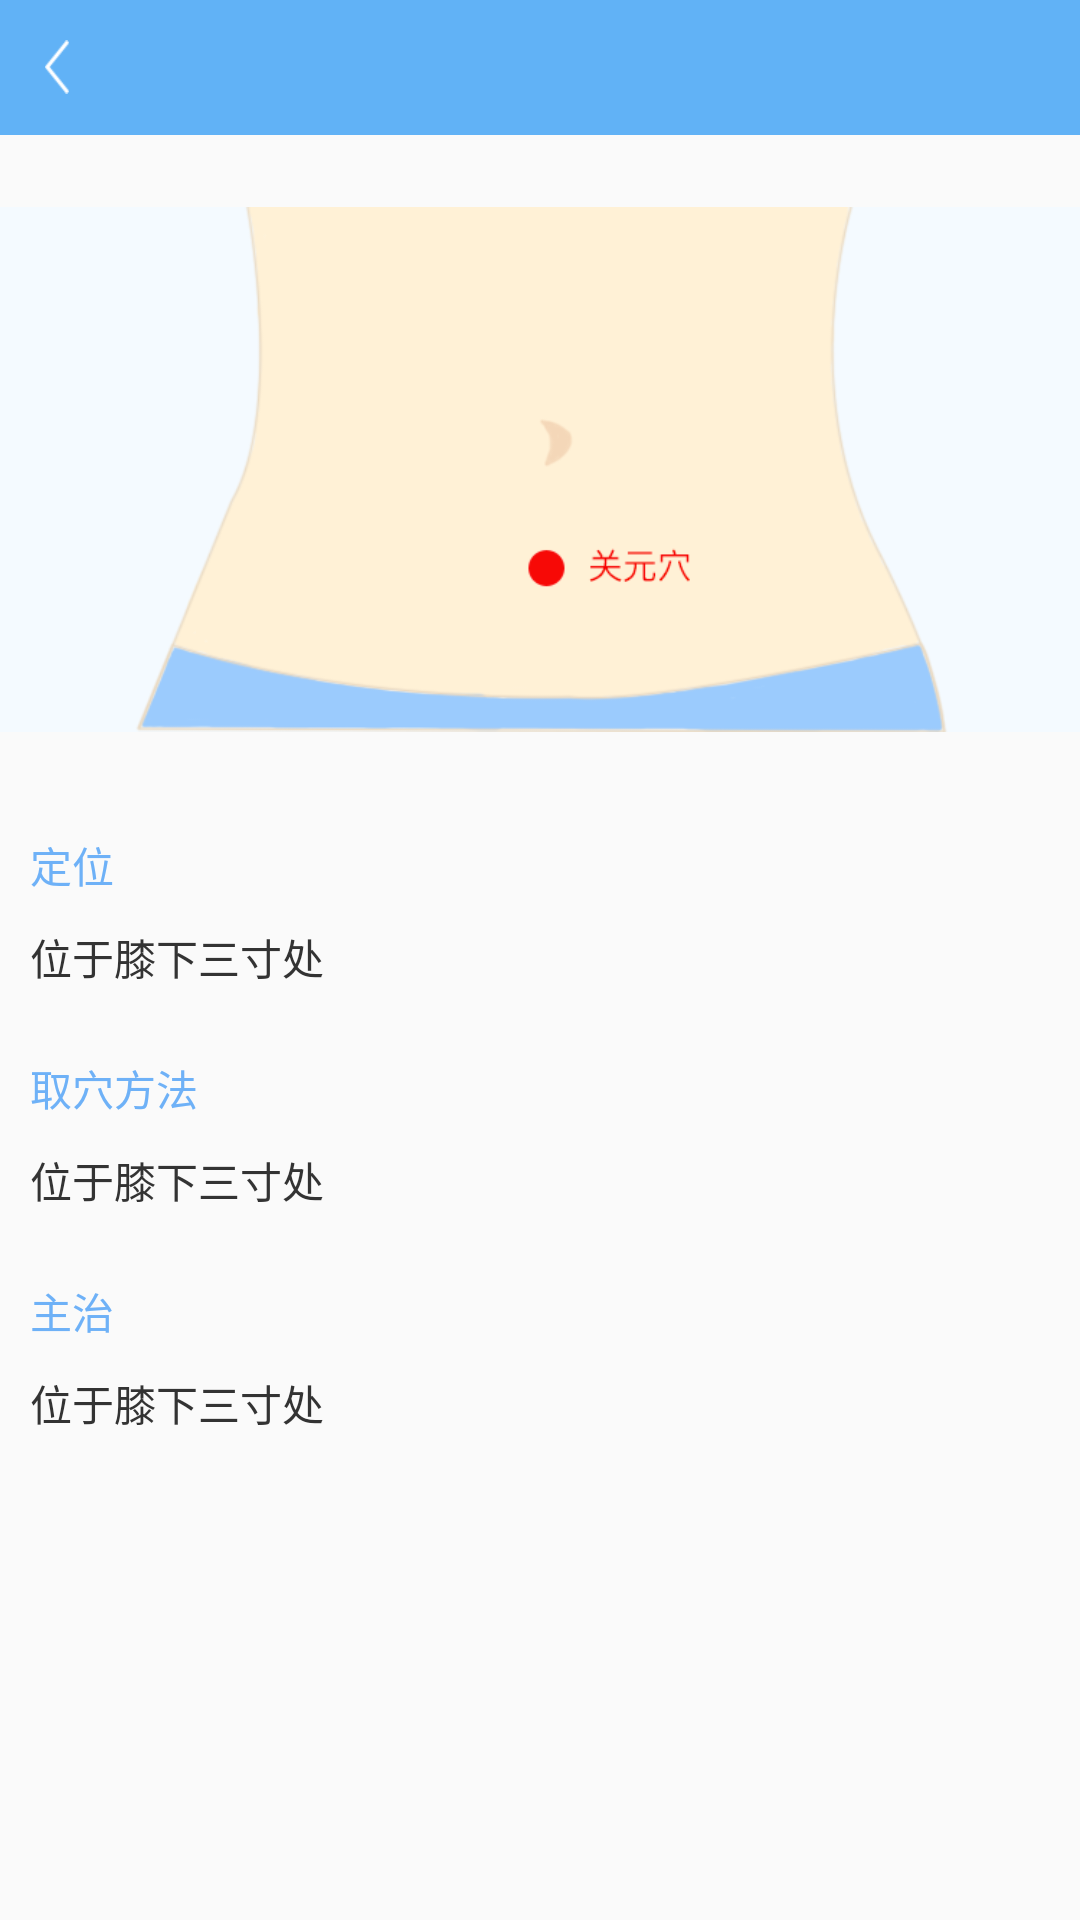

Write the Android layout XML for this screen, with the resource values it uses.
<!-- AndroidManifest.xml: application theme AppTheme -->
<!-- res/layout/activity_acupoint_msg.xml -->
<?xml version="1.0" encoding="utf-8"?>
<LinearLayout
    xmlns:android="http://schemas.android.com/apk/res/android"
    xmlns:tools="http://schemas.android.com/tools"
    android:id="@+id/activity_acupoint_msg"
    android:layout_width="match_parent"
    android:layout_height="match_parent"
    android:orientation="vertical"
    android:fitsSystemWindows="true"
    tools:context="com.hg.jacob.lvdao.activity.AcupointMsgActivity">


    
    <RelativeLayout
        android:layout_alignParentTop="true"
        android:background="#61b2f6"
        android:layout_width="match_parent"
        android:layout_height="45dp">

        <LinearLayout
            android:id="@+id/back_btn"
            style="@style/top_btn"
            android:layout_alignParentLeft="true"
            android:gravity="center|left"
            android:paddingLeft="15dp"
            >
            <TextView
                android:id="@+id/back_text"
                style="@style/top_btn_text"/>
        </LinearLayout>
        <TextView
            android:id="@+id/title"
            android:textColor="#f1f1f1"
            android:layout_width="wrap_content"
            android:layout_height="wrap_content"
            android:layout_centerInParent="true"
            />
    </RelativeLayout>

    <LinearLayout
        android:layout_width="match_parent"
        android:layout_weight="3"
        android:orientation="vertical"
        android:layout_height="0dp">
        <ImageView
            android:layout_width="match_parent"
            android:layout_height="match_parent"
            android:src="@drawable/acupoint"/>
    </LinearLayout>



    <LinearLayout
        android:layout_width="match_parent"
        android:layout_weight="1"
        android:orientation="vertical"
        android:layout_height="0dp">

        <TextView
            android:text="定位"
            android:layout_margin="10dp"
            android:textColor="@color/btn_press"
            android:layout_width="wrap_content"
            android:layout_height="wrap_content"/>

        <TextView
            android:textColor="@color/txt_color_3"
            android:text="位于膝下三寸处"
            android:layout_marginLeft="10dp"
            android:layout_width="wrap_content"
            android:layout_height="wrap_content"/>



    </LinearLayout>

    <LinearLayout
        android:layout_width="match_parent"
        android:layout_weight="1"
        android:orientation="vertical"
        android:layout_height="0dp">

        <TextView
            android:text="取穴方法"
            android:layout_margin="10dp"
            android:textColor="@color/btn_press"
            android:layout_width="wrap_content"
            android:layout_height="wrap_content"/>

        <TextView
            android:textColor="@color/txt_color_3"
            android:text="位于膝下三寸处"
            android:layout_marginLeft="10dp"
            android:layout_width="wrap_content"
            android:layout_height="wrap_content"/>

    </LinearLayout>

    <LinearLayout
        android:layout_width="match_parent"
        android:layout_weight="3"
        android:orientation="vertical"
        android:layout_height="0dp">

        <TextView
            android:text="主治"
            android:layout_margin="10dp"
            android:textColor="@color/btn_press"
            android:layout_width="wrap_content"
            android:layout_height="wrap_content"/>

        <TextView
            android:textColor="@color/txt_color_3"
            android:text="位于膝下三寸处"
            android:layout_marginLeft="10dp"
            android:layout_width="wrap_content"
            android:layout_height="wrap_content"/>

    </LinearLayout>
</LinearLayout>
<!-- resources referenced by this layout -->
<resources>
  <color name="btn_press">#6eb1f7</color>
  <color name="txt_color_3">#333333</color>
  <!-- drawable acupoint: png bitmap (drawable, 18100 bytes) -->
  <style name="top_btn">
          <item name="android:layout_height">match_parent</item>
          <item name="android:layout_width">55dp</item>
          <item name="android:orientation">vertical</item>
          <item name="android:background">@drawable/back_btn_style</item>
      </style>
  <style name="top_btn_text">
          <item name="android:layout_height">18dp</item>
          <item name="android:layout_width">8dp</item>
          <item name="android:background">@drawable/back_btn</item>
          <item name="android:textColor">#ffffff</item>
      </style>
  <style name="AppTheme" parent="Theme.AppCompat.Light.DarkActionBar">
          
          <item name="colorPrimary">@color/btn_press</item>
          <item name="colorPrimaryDark">@color/btn_press</item>
          <item name="colorAccent">@color/btn_press</item>
  
      </style>
  <!-- drawable back_btn: png bitmap (drawable, 1246 bytes) -->
</resources>
